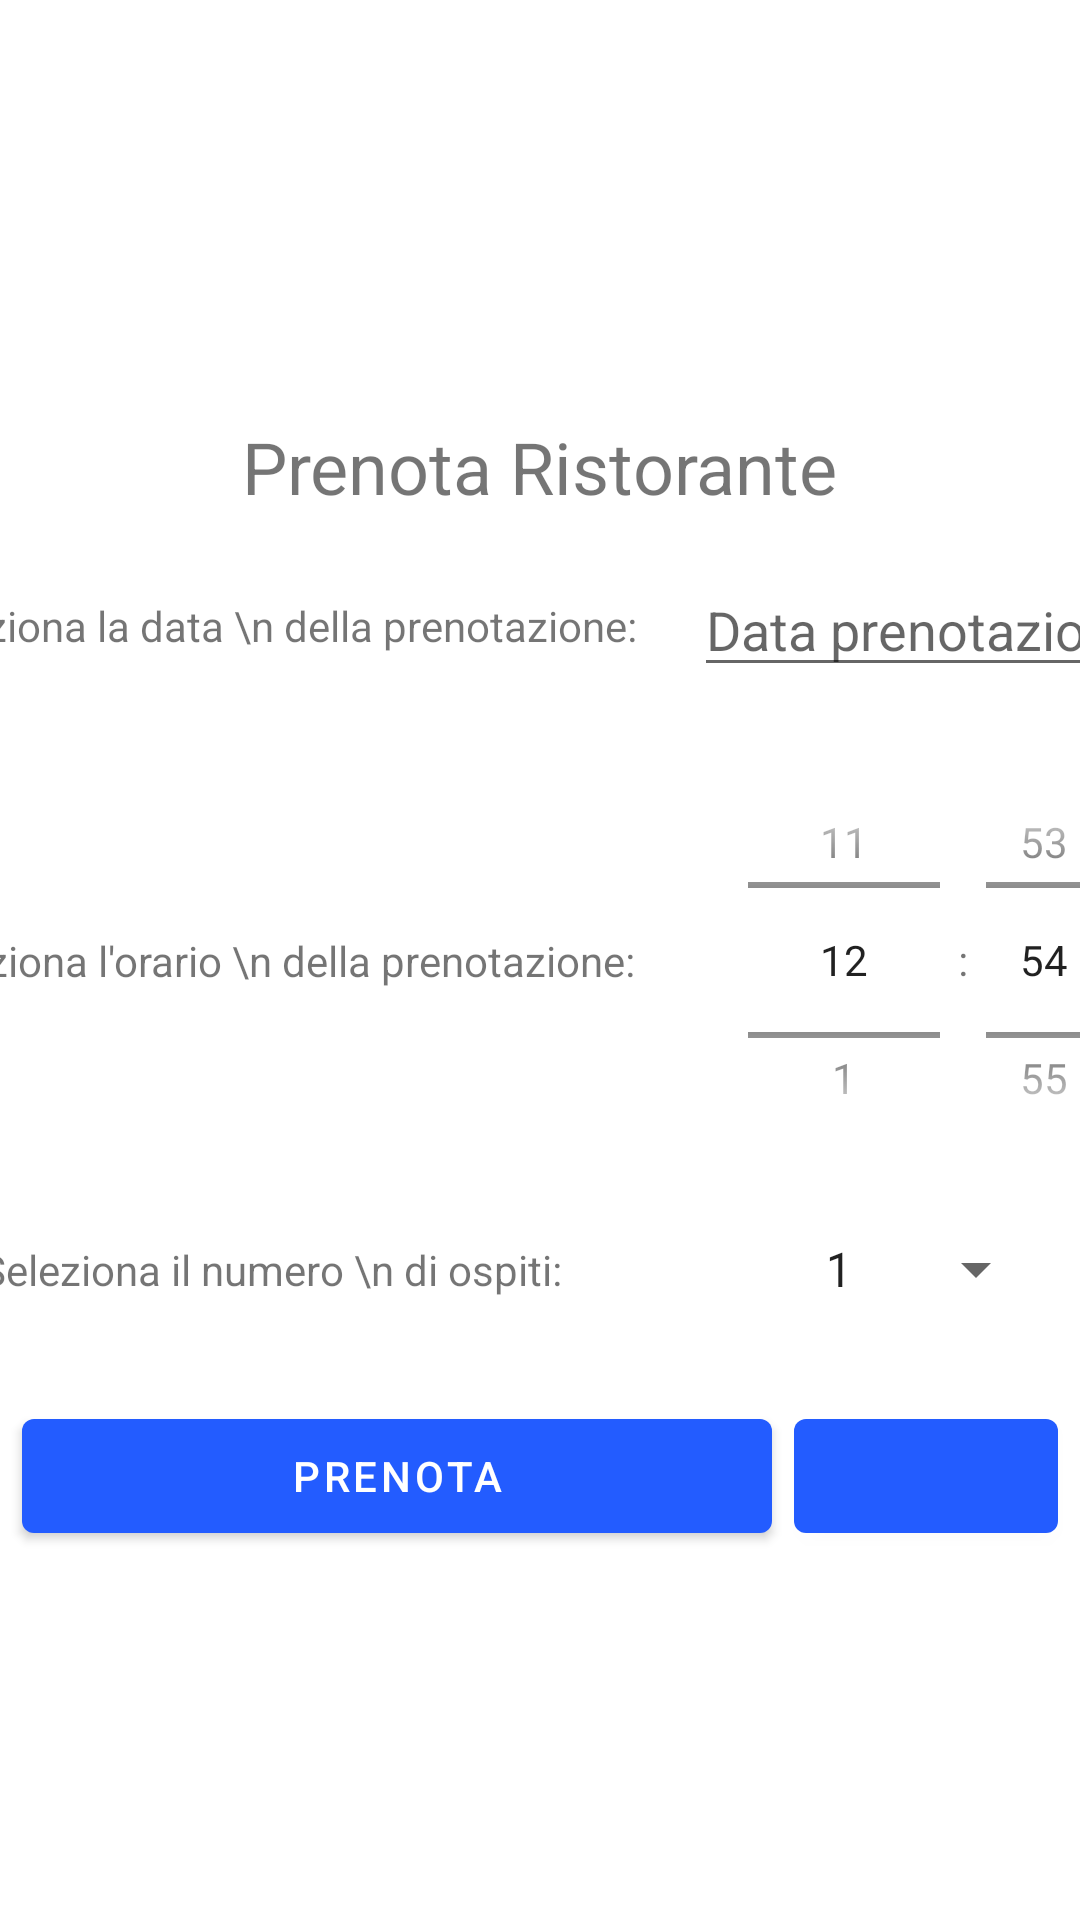

Write the Android layout XML for this screen, with the resource values it uses.
<!-- AndroidManifest.xml: application theme Theme.ProgettoPWM -->
<!-- res/layout/fragment_prenotazione_ristorante.xml -->
<androidx.constraintlayout.widget.ConstraintLayout xmlns:android="http://schemas.android.com/apk/res/android"
    xmlns:app="http://schemas.android.com/apk/res-auto"
    xmlns:tools="http://schemas.android.com/tools"
    android:layout_width="match_parent"
    android:layout_height="match_parent">

    <FrameLayout
        android:layout_width="match_parent"
        android:layout_height="wrap_content"
        app:layout_constraintBottom_toBottomOf="parent"
        app:layout_constraintEnd_toEndOf="parent"
        app:layout_constraintStart_toStartOf="parent"
        app:layout_constraintTop_toTopOf="parent">

        <androidx.constraintlayout.widget.ConstraintLayout
            android:layout_width="match_parent"
            android:layout_height="wrap_content">


            <TextView
                android:id="@+id/textViewTitle"
                android:layout_width="wrap_content"
                android:layout_height="wrap_content"
                android:layout_marginTop="16dp"
                android:layout_marginBottom="16dp"
                android:text="Prenota Ristorante"
                android:textSize="24sp"
                app:layout_constraintEnd_toEndOf="parent"
                app:layout_constraintStart_toStartOf="parent"
                app:layout_constraintTop_toTopOf="parent" />

            <TextView
                android:id="@+id/dataText"
                android:layout_width="wrap_content"
                android:layout_height="wrap_content"
                android:gravity="center"
                android:paddingLeft="10dp"
                android:text="Seleziona la data \n della prenotazione: "
                app:layout_constraintBottom_toBottomOf="@id/editTextDataPrenotazione"
                app:layout_constraintEnd_toStartOf="@id/editTextDataPrenotazione"
                app:layout_constraintStart_toStartOf="parent"
                app:layout_constraintTop_toTopOf="@id/editTextDataPrenotazione" />


            <EditText
                android:id="@+id/editTextDataPrenotazione"
                android:layout_width="wrap_content"
                android:layout_height="wrap_content"
                android:layout_marginStart="16dp"
                android:layout_marginTop="16dp"
                android:layout_marginEnd="16dp"
                android:gravity="center"
                android:hint="Data prenotazione"
                app:layout_constraintEnd_toEndOf="parent"
                app:layout_constraintStart_toEndOf="@id/dataText"
                app:layout_constraintTop_toBottomOf="@+id/textViewTitle" />

            <TextView
                android:id="@+id/orarioText"
                android:layout_width="wrap_content"
                android:layout_height="wrap_content"
                android:gravity="center"
                android:paddingLeft="10dp"
                android:text="Seleziona l'orario \n della prenotazione: "
                app:layout_constraintBottom_toBottomOf="@+id/timePicker"
                app:layout_constraintEnd_toEndOf="@+id/dataText"
                app:layout_constraintStart_toStartOf="@+id/dataText"
                app:layout_constraintTop_toTopOf="@id/timePicker" />

            <TimePicker
                android:id="@+id/timePicker"
                android:layout_width="150dp"
                android:layout_height="150dp"
                android:layout_marginTop="16dp"
                android:gravity="center"
                android:hint="Orario"
                android:timePickerMode="spinner"
                app:layout_constraintEnd_toEndOf="@+id/editTextDataPrenotazione"
                app:layout_constraintStart_toStartOf="@+id/editTextDataPrenotazione"
                app:layout_constraintTop_toBottomOf="@+id/editTextDataPrenotazione" />

            <TextView
                android:id="@+id/ospitiText"
                android:layout_width="wrap_content"
                android:layout_height="wrap_content"
                android:gravity="center"
                android:paddingLeft="10dp"
                android:text="Seleziona il numero \n di ospiti: "
                app:layout_constraintBottom_toBottomOf="@id/spinnernumero"
                app:layout_constraintEnd_toEndOf="@+id/orarioText"
                app:layout_constraintStart_toStartOf="@+id/orarioText"
                app:layout_constraintTop_toTopOf="@id/spinnernumero" />

            <Spinner
                android:id="@+id/spinnernumero"
                android:layout_width="wrap_content"
                android:layout_height="wrap_content"
                android:layout_marginTop="16dp"
                android:entries="@array/guests_array"
                android:spinnerMode="dialog"
                app:layout_constraintEnd_toEndOf="@+id/timePicker"
                app:layout_constraintStart_toStartOf="@+id/timePicker"
                app:layout_constraintTop_toBottomOf="@+id/timePicker" />

            <LinearLayout
                android:id="@+id/linearLayout2"
                android:layout_width="match_parent"
                android:layout_height="wrap_content"
                android:layout_marginTop="16dp"
                app:layout_constraintEnd_toEndOf="parent"
                app:layout_constraintStart_toStartOf="parent"
                app:layout_constraintTop_toBottomOf="@id/spinnernumero">

                <androidx.constraintlayout.widget.ConstraintLayout
                    android:layout_width="match_parent"
                    android:layout_height="match_parent"
                    android:layout_marginTop="16dp">

                    <com.google.android.material.button.MaterialButton
                        android:id="@+id/buttonSubmit"
                        android:layout_width="250dp"
                        android:layout_height="50dp"
                        android:text="Prenota"
                        app:layout_constraintBottom_toBottomOf="parent"
                        app:layout_constraintEnd_toStartOf="@id/cartButton"
                        app:layout_constraintStart_toStartOf="parent"
                        app:layout_constraintTop_toTopOf="parent" />

                    <com.google.android.material.button.MaterialButton
                        android:id="@+id/cartButton"
                        android:layout_width="wrap_content"
                        android:layout_height="50dp"
                        app:icon="@drawable/baseline_shopping_cart_24"
                        app:iconGravity="textStart"
                        app:iconPadding="0dp"
                        app:layout_constraintBottom_toBottomOf="@+id/buttonSubmit"
                        app:layout_constraintEnd_toEndOf="parent"
                        app:layout_constraintStart_toEndOf="@id/buttonSubmit"
                        app:layout_constraintTop_toTopOf="@+id/buttonSubmit" />

                </androidx.constraintlayout.widget.ConstraintLayout>


            </LinearLayout>

        </androidx.constraintlayout.widget.ConstraintLayout>
    </FrameLayout>




</androidx.constraintlayout.widget.ConstraintLayout>
<!-- resources referenced by this layout -->
<resources>
  <integer-array name="guests_array">
          <item>1</item>
          <item>2</item>
          <item>3</item>
          <item>4</item>
          <item>5</item>
          <item>6</item>
          <item>7</item>
          <item>8</item>
          <item>9</item>
          <item>10</item>
      </integer-array>
  <style name="Theme.ProgettoPWM" parent="Theme.MaterialComponents.DayNight.NoActionBar">
          
          <item name="colorPrimary">@color/blue</item>
          <item name="colorPrimaryVariant">@color/purple_700</item>
          <item name="colorOnPrimary">@color/white</item>
          
          <item name="colorSecondary">@color/teal_200</item>
          <item name="colorSecondaryVariant">@color/teal_700</item>
          <item name="colorOnSecondary">@color/black</item>
          
          <item name="android:statusBarColor">?attr/colorPrimaryVariant</item>
          
      </style>
  <color name="blue">#235CFF</color>
  <color name="purple_700">#FF3700B3</color>
  <color name="white">#FFFFFFFF</color>
  <color name="teal_200">#FF03DAC5</color>
  <color name="teal_700">#FF018786</color>
  <color name="black">#FF000000</color>
</resources>
